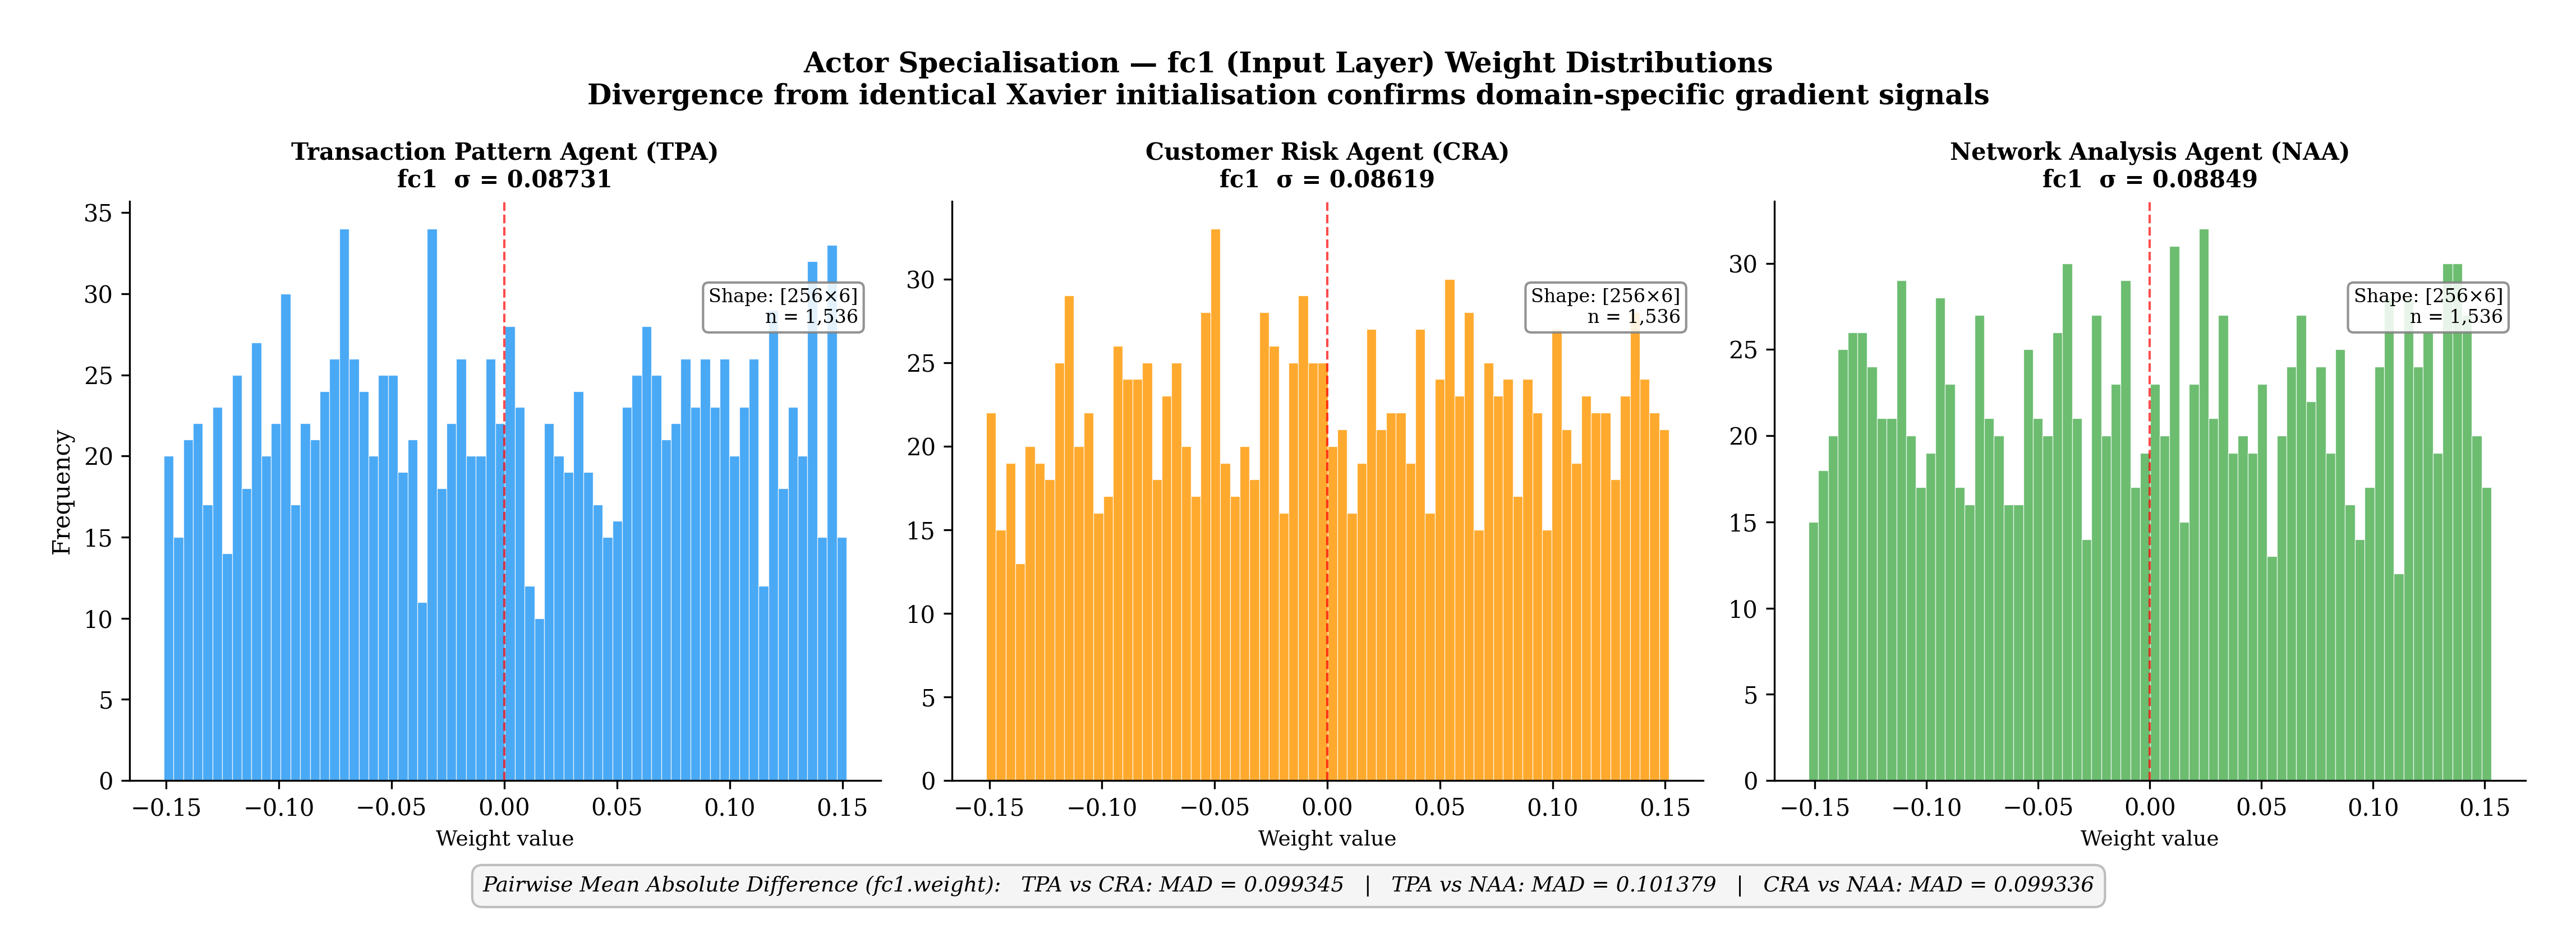

Reproduce this figure in Python.
"""
Figure U  (Fig 5.12): Actor Specialisation — fc1 Weight Divergence
Three side-by-side histograms + pairwise MAD annotation.
For: Chapter 5, Section 5.4.3
"""

import sys, pathlib
import numpy as np
import matplotlib.pyplot as plt
import torch

# ── paths ───────────────────────────────────────────────────────────────
ROOT   = pathlib.Path(__file__).resolve().parents[3]
MODELS = ROOT / "ai-services" / "marl_orchestrator" / "training" / "trained_models"
OUT    = ROOT / "simulation_tests" / "reports" / "charts"

ACTORS = {
    "transaction": ("Transaction Pattern Agent (TPA)", "#2196F3"),
    "customer":    ("Customer Risk Agent (CRA)",       "#FF9800"),
    "network":     ("Network Analysis Agent (NAA)",    "#4CAF50"),
}

# ── style ───────────────────────────────────────────────────────────────
plt.rcParams.update({
    "font.family": "serif",
    "font.size": 10,
    "figure.dpi": 300,
    "savefig.dpi": 300,
    "savefig.bbox": "tight",
    "savefig.pad_inches": 0.3,
})

# ── load ────────────────────────────────────────────────────────────────
sds = {
    k: torch.load(MODELS / f"actor_{k}.pth", map_location="cpu", weights_only=True)
    for k in ACTORS
}

# ── plot ────────────────────────────────────────────────────────────────
fig, axes = plt.subplots(1, 3, figsize=(15, 5), sharey=False)
fig.suptitle(
    "Actor Specialisation — fc1 (Input Layer) Weight Distributions\n"
    "Divergence from identical Xavier initialisation confirms domain-specific gradient signals",
    fontsize=12, fontweight="bold",
)

fc1_weights = {}
for ax, (name, (label, color)) in zip(axes, ACTORS.items()):
    w = sds[name]["fc1.weight"].numpy().flatten()
    fc1_weights[name] = sds[name]["fc1.weight"]

    ax.hist(w, bins=70, color=color, alpha=0.82, edgecolor="white", lw=0.3)
    ax.axvline(0, color="red", ls="--", lw=1, alpha=0.7)

    ax.set_title(f"{label}\nfc1  σ = {w.std():.5f}", fontsize=10, fontweight="bold")
    ax.set_xlabel("Weight value", fontsize=9)
    if ax == axes[0]:
        ax.set_ylabel("Frequency", fontsize=10)

    for sp in ("top", "right"):
        ax.spines[sp].set_visible(False)

    # shape annotation
    shape_str = "×".join(str(d) for d in sds[name]["fc1.weight"].shape)
    ax.text(0.97, 0.85, f"Shape: [{shape_str}]\nn = {len(w):,}",
            transform=ax.transAxes, fontsize=8, va="top", ha="right",
            bbox=dict(boxstyle="round,pad=0.3", fc="white", ec="grey", alpha=0.85))

# ── pairwise MAD annotation box below the plots ────────────────────────
names = list(ACTORS.keys())
pairs = []
for i in range(len(names)):
    for j in range(i + 1, len(names)):
        mad = (fc1_weights[names[i]] - fc1_weights[names[j]]).abs().mean().item()
        a_short = ACTORS[names[i]][0].split("(")[1].rstrip(")")
        b_short = ACTORS[names[j]][0].split("(")[1].rstrip(")")
        pairs.append(f"{a_short} vs {b_short}: MAD = {mad:.6f}")

mad_text = "Pairwise Mean Absolute Difference (fc1.weight):   " + "   |   ".join(pairs)
fig.text(0.5, -0.02, mad_text, ha="center", fontsize=9, fontstyle="italic",
         bbox=dict(boxstyle="round,pad=0.5", fc="#F5F5F5", ec="#BDBDBD"))

plt.tight_layout()
out_path = OUT / "figU_actor_specialisation.png"
plt.savefig(out_path)
plt.close()
print(f"✅  Saved → {out_path}")
